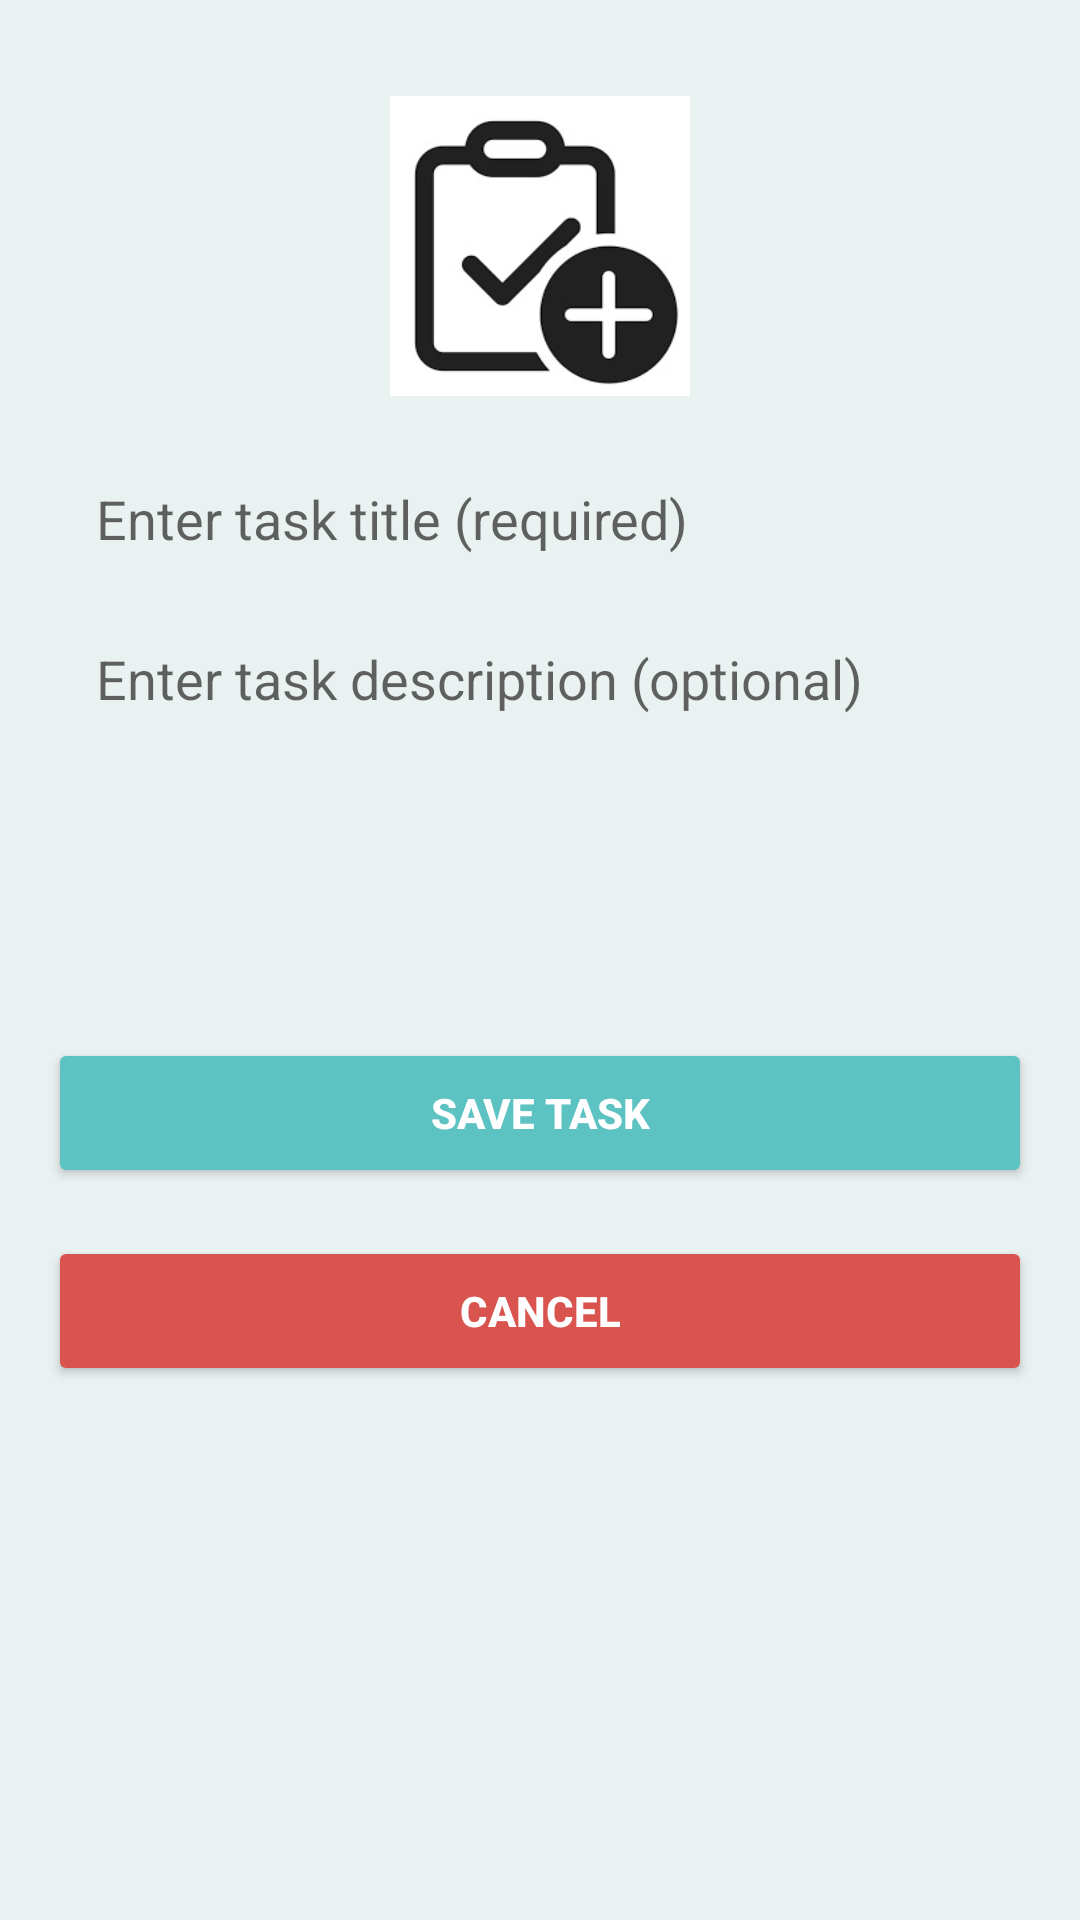

The Android layout XML behind this screen, and the referenced resources:
<!-- AndroidManifest.xml: application theme Theme.Benyahia -->
<!-- res/layout/activity_add_task.xml -->
<?xml version="1.0" encoding="utf-8"?>
<androidx.constraintlayout.widget.ConstraintLayout
    xmlns:android="http://schemas.android.com/apk/res/android"
    xmlns:app="http://schemas.android.com/apk/res-auto"
    xmlns:tools="http://schemas.android.com/tools"
    android:layout_width="match_parent"
    android:layout_height="match_parent"
    android:background="#EAF1F1"
    tools:context=".AddTask">

    
    <ImageView
        android:id="@+id/designImageView"
        android:layout_width="100dp"
        android:layout_height="100dp"
        android:src="@drawable/add"
        android:contentDescription="Design Image"
        app:layout_constraintTop_toTopOf="parent"
        app:layout_constraintStart_toStartOf="parent"
        app:layout_constraintEnd_toEndOf="parent"
        android:layout_marginTop="32dp" />

    
    <EditText
        android:id="@+id/taskTitleEditText"
        android:layout_width="0dp"
        android:layout_height="50dp"
        android:hint="Enter task title (required)"
        android:background="@drawable/rounded_edittext_background"
        android:paddingStart="16dp"
        android:paddingEnd="16dp"
        android:inputType="text"
        app:layout_constraintTop_toBottomOf="@+id/designImageView"
        app:layout_constraintStart_toStartOf="parent"
        app:layout_constraintEnd_toEndOf="parent"
        android:layout_marginTop="16dp"
        android:layout_marginStart="16dp"
        android:layout_marginEnd="16dp" />

    
    <EditText
        android:id="@+id/taskDescriptionEditText"
        android:layout_width="0dp"
        android:layout_height="100dp"
        android:hint="Enter task description (optional)"
        android:background="@drawable/rounded_edittext_background"
        android:paddingStart="16dp"
        android:paddingEnd="16dp"
        android:inputType="textMultiLine"
        android:gravity="top"
        app:layout_constraintTop_toBottomOf="@+id/taskTitleEditText"
        app:layout_constraintStart_toStartOf="parent"
        app:layout_constraintEnd_toEndOf="parent"
        android:layout_marginTop="16dp"
        android:layout_marginStart="16dp"
        android:layout_marginEnd="16dp" />

    
    <Button
        android:id="@+id/saveTaskButton"
        android:layout_width="0dp"
        android:layout_height="50dp"
        android:text="Save Task"
        android:backgroundTint="#5DC2C2"
        android:textColor="#FFFFFF"
        android:textStyle="bold"
        app:layout_constraintTop_toBottomOf="@+id/taskDescriptionEditText"
        app:layout_constraintStart_toStartOf="parent"
        app:layout_constraintEnd_toEndOf="parent"
        android:layout_marginTop="32dp"
        android:layout_marginStart="16dp"
        android:layout_marginEnd="16dp" />

    
    <Button
        android:id="@+id/cancelButton"
        android:layout_width="0dp"
        android:layout_height="50dp"
        android:text="Cancel"
        android:backgroundTint="#D9534F"
        android:textColor="#FFFFFF"
        android:textStyle="bold"
        app:layout_constraintTop_toBottomOf="@+id/saveTaskButton"
        app:layout_constraintStart_toStartOf="parent"
        app:layout_constraintEnd_toEndOf="parent"
        android:layout_marginTop="16dp"
        android:layout_marginStart="16dp"
        android:layout_marginEnd="16dp" />

</androidx.constraintlayout.widget.ConstraintLayout>
<!-- resources referenced by this layout -->
<resources>
  <!-- drawable add: png bitmap (drawable, 8618 bytes) -->
  <!-- drawable rounded_edittext_background (drawable) -->
  <?xml version="1.0" encoding="utf-8"?>
  <selector xmlns:android="http://schemas.android.com/apk/res/android">
      <shape xmlns:android="http://schemas.android.com/apk/res/android">
          <solid android:color="#FFFFFF"/>
          <corners android:radius="25dp"/>
          <padding android:left="16dp" android:right="16dp"/>
      </shape>
  
  </selector>
  <style name="Theme.Benyahia" parent="Theme.AppCompat.Light.DarkActionBar">
          
          <item name="colorPrimary">@color/purple_500</item>
          <item name="colorPrimaryDark">@color/purple_700</item>
          <item name="colorAccent">@color/teal_200</item>
          
      </style>
  <color name="purple_500">#5DC2C2</color>
  <color name="purple_700">#5DC2C2</color>
  <color name="teal_200">#FF03DAC5</color>
</resources>
